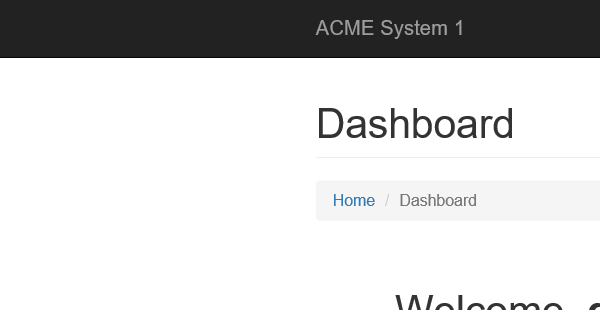
Task: UiPath Certification System - Practice Exam
Dominik Atrasik
Workflow: NavigateToDashboard

Step 1: Attach Browser explore.exe ACME in window 'ACME System 1*'
